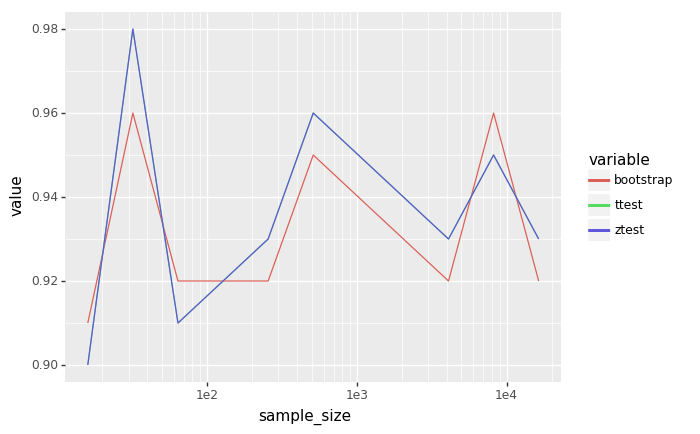

The table this chart was drawn from, first rows:
, sample_size, bootstrap, ztest, ttest
0, 16, 0.91, 0.9, 0.9
1, 32, 0.96, 0.98, 0.98
2, 64, 0.92, 0.91, 0.91
3, 128, 0.92, 0.92, 0.92
4, 256, 0.92, 0.93, 0.93
5, 512, 0.95, 0.96, 0.96
6, 1024, 0.94, 0.95, 0.95
7, 2048, 0.93, 0.94, 0.94
8, 4096, 0.92, 0.93, 0.93
9, 8192, 0.96, 0.95, 0.95
10, 16384, 0.92, 0.93, 0.93
